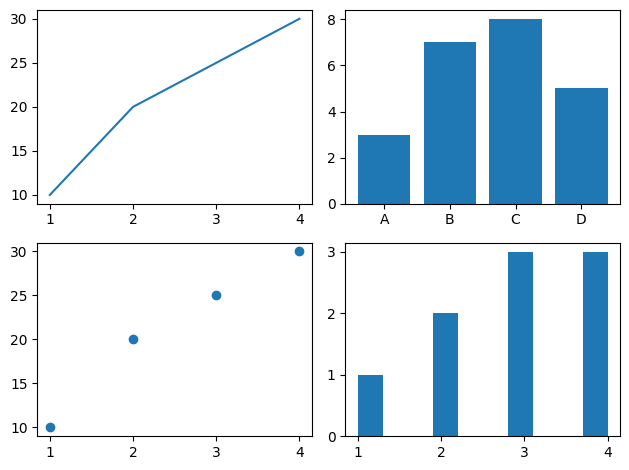
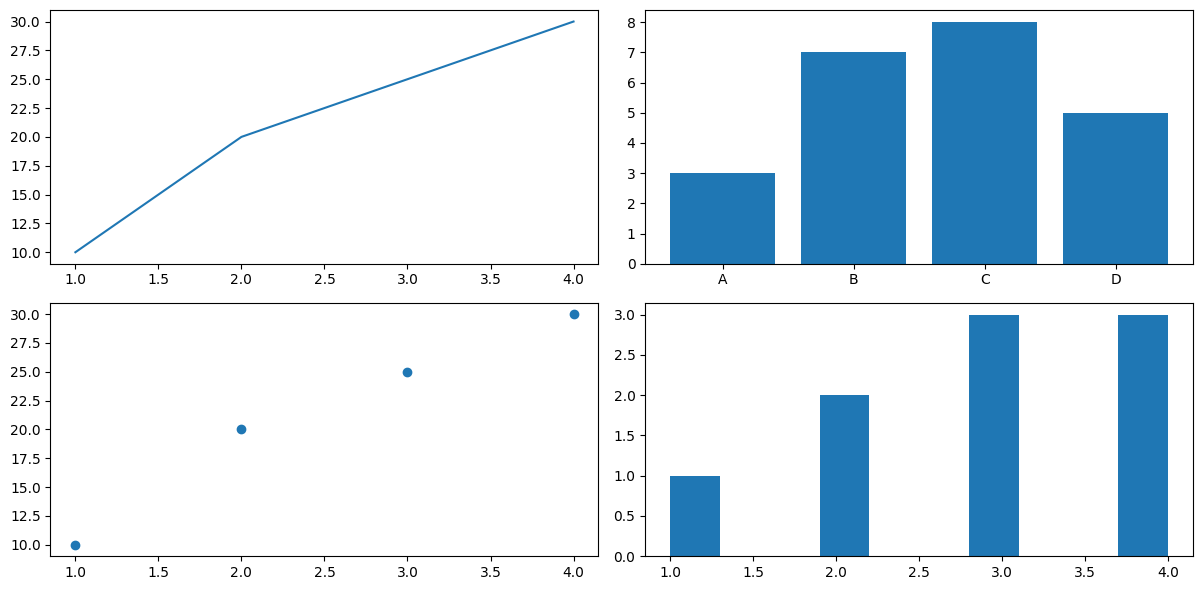

Write the Python code that produced these figures, in order.
# plt_module.py

import matplotlib.pyplot as plt

# 한글 폰트 설정
plt.rcParams["font.family"]= "Malgun Gothic"

# 선그래프
# x = [1,2,3,4]
# y = [10,20,25,30]
# plt.plot(x,y)
# plt.title("Line plot")
# plt.xlable("x-axis")
# plt.ylable("y-axis")
# plt.show()


#막대 그래프
# categories = ["A","B","C","D"]
# values = [3,7,8,5]
# plt.bar(categories,values,color='red')
# # plt.title("Bar Cart")
# plt.title("막대 그래프")
# plt.show()


# 히스토그램
# data = [1,2,2,3,3,3,4,4,4,4]
# # plt.hist(data,bins=4,color="skyblue",edgecolor="black")
# plt.hist(data,bins="auto",color="skyblue",edgecolor="black")
# plt.title("히스토그램")
# plt.show()


# 산점도 (Scatter Plot)
# x = [5,7,8,7,2,17,2,9,4,11]
# y=[99,86,87,88,100,86,103,87,94,78]
# plt.scatter(x,y,color="green")
# plt.title("Scatter Plot")
# plt.show()


# 파이 차트 (Pie Chart)
# sizes = [15, 30, 45, 10]
# labels = ["Group A", "Group B", "Group C", "Group D"]

# # %[flags][width][.precision][type]
# # %             서식지정자 시작
# # flags         정렬, 부호, 0채우기
# # width         최소출력너비(폭)
# # .precision    소수점이하자리수
# # type          형식문자

# plt.pie(sizes, labels=labels, autopct="%1.1f%%", startangle=90, counterclock=False)
# plt.title("Pie Chart")
# plt.show()

# 박스 플롯 (Box Plot)
# data = [7, 8, 5, 6, 8, 9, 6, 7, 5, 8]
# plt.boxplot(data)
# plt.title("Box Plot")
# plt.show()


# 커스터마이징
# x = [1,2,3,4]
# y = [10,20,30,40]

# # linestyle: '-' '--' ':' '-.' ...
# # marekr: '.' ',' 'o' '^' 'v' ...

# # plt.plot(x, y, color="red", linestyle="--", marker="o")
# plt.plot(x,y,"k^:")         # 줄여서 표현 가능 => black, ^모양, dotted line
# plt.title("Customized Line Plot")
# plt.show()


# x 축 범위와 눈금설정 
# x = [1,2,3,4]
# y = [10,20,30,40]
# plt.plot(x,y,"k^:") 
# plt.xlim(0,5)
# plt.ylim(0,40)
# plt.xticks(range(1,5))
# plt.yticks(range(0,41,10))
# plt.title("Customized Line Plot")
# plt.show()


# 법례 추가 및 위치 설정
# x = [1, 2, 3, 4]
# y = [10, 20, 25, 30]
# x1 = [1, 2, 3, 4]
# y2 = [3, 5, 9, 7]
# plt.plot(x, y, label="Data 1")
# plt.plot(x1, y2, label="Data 2")
# plt.legend(loc="upper left")
# [redacted]
# plt.show()


# Subplot 활용 1
x = [1, 2, 3, 4]
y = [10, 20, 25, 30]
categories = ["A","B","C","D"]
values = [3,7,8,5]
data = [1,2,2,3,3,3,4,4,4]

fig, axs = plt.subplots(2, 2)
axs[0, 0].plot(x, y)
axs[0, 1].bar(categories, values)
axs[1, 0].scatter(x, y)
axs[1, 1].hist(data)
plt.tight_layout()          # 여백을 타이트하게 만드는 용도 
plt.show()


# Subplot 활용 2
fig = plt.figure(figsize=(12,6))        # 도화지(Figure) 새성
ax1 = fig.add_subplot(2,2,1)            # 2행 2열로 화면 분할
ax2 = fig.add_subplot(2,2,2)
ax3 = fig.add_subplot(2,2,3)
ax4 = fig.add_subplot(2,2,4)

ax1.plot(x,y)
ax2.bar(categories, values)
ax3.scatter(x, y)
ax4.hist(data)
plt.tight_layout()
plt.show()